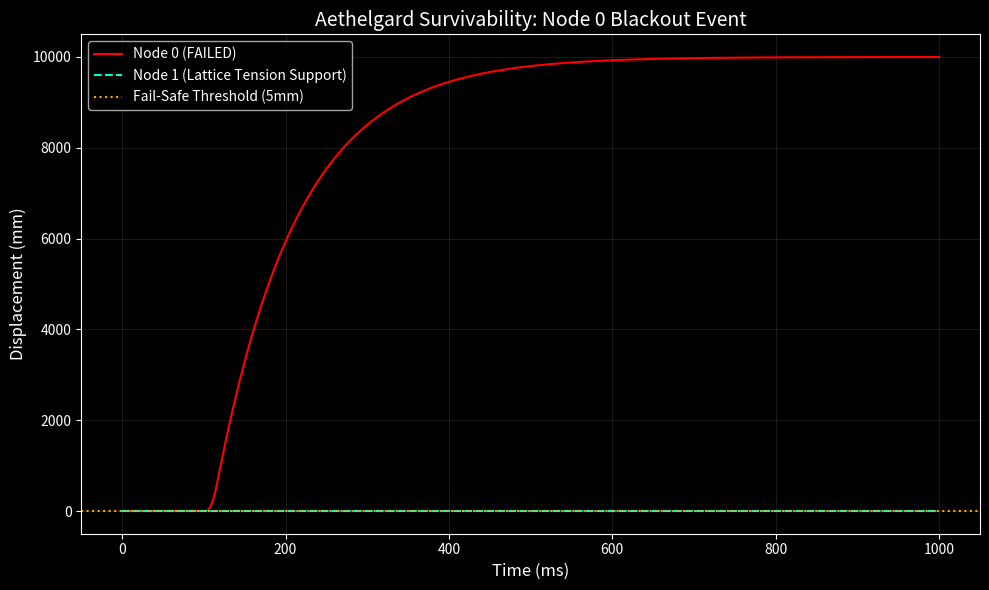

Write Python code to recreate this figure.
import numpy as np
from scipy.integrate import solve_ivp
import matplotlib.pyplot as plt
import argparse

# --- LOB CONFIGURATION ---
R_LUNAR = 1737.1e3
H_ORB = 100e3
C_BELT = 2 * np.pi * (R_LUNAR + H_ORB)

# Physical Constants (Aethelgard Hardened Profile)
U_STREAM = 1600.0  
LAMBDA_STREAM = 0.5 
K_PINNING_BASE = 100000.0 
C_DAMPING = 10000.0  
NODE_MASS = 1000.0   

# --- DYNAMIC SIMULATOR ---
class LOBNetwork:
    def __init__(self, n, fail_node=None):
        self.n = n
        self.L_SPAN = C_BELT / n
        self.fail_node = fail_node
        
    def get_derivatives(self, t, state, p_mag):
        dydt = np.zeros_like(state)
        
        # Impulse Profile (Node 0)
        impulse_start = 0.1
        impulse_end = 0.12
        f_payload_active = 0
        if impulse_start <= t <= impulse_end:
            width = impulse_end - impulse_start
            amp = (p_mag * np.pi) / (2 * width)
            f_payload_active = amp * np.sin(np.pi * (t - impulse_start) / width)
            
        for j in range(self.n):
            idx = j * 2
            xj, vj = state[idx], state[idx+1]
            
            # --- ACTIVE CONTROL (Fails if Blackout) ---
            k_local = K_PINNING_BASE
            if j == self.fail_node and t > 0.1: # Fail at 100ms
                k_local = 0.0 # Total GdBCO quench
                f_ff = 0.0
            else:
                f_ff = -f_payload_active if j == 0 else 0.0
                
            # Local Restoring Force
            f_local = -k_local * xj - C_DAMPING * vj + f_ff
            
            # Lattice Coupling (TENSION ONLY)
            prev_node = (j - 1) % self.n
            next_node = (j + 1) % self.n
            x_prev = state[prev_node * 2]
            x_next = state[next_node * 2]
            
            tension = LAMBDA_STREAM * (U_STREAM**2)
            f_lattice = (tension / self.L_SPAN) * (x_prev + x_next - 2*xj)
            
            # Application
            f_total = f_local + f_lattice
            if j == 0:
                f_total += f_payload_active
                
            dydt[idx] = vj
            dydt[idx+1] = f_total / NODE_MASS
            
        return dydt

def run_lob_simulation(nodes, fail_node=None):
    network = LOBNetwork(n=nodes, fail_node=fail_node)
    p_mag = 10000.0 * 10.0 # 100k N-s
    
    t_span = (0, 1.0) # Longer for failure drift
    t_eval = np.linspace(0, 1.0, 1000)
    y0 = np.zeros(nodes * 2)
    
    sol = solve_ivp(network.get_derivatives, t_span, y0, t_eval=t_eval, 
                   args=(p_mag,), rtol=1e-6, atol=1e-9, max_step=0.001)
    return sol

# --- AUDIT MODES ---
def perform_audit():
    print("--- LOB PHASE 18: SOVEREIGN AUDIT ---")
    
    # 1. N=20 Baseline
    sol20 = run_lob_simulation(20)
    max20 = np.max(np.abs(sol20.y[::2,:]))*1000
    
    # 2. N=40 Density Check
    sol40 = run_lob_simulation(40)
    max40 = np.max(np.abs(sol40.y[::2,:]))*1000
    
    # 3. Node 0 Blackout Fail
    sol_fail = run_lob_simulation(20, fail_node=0)
    max_fail = np.max(np.abs(sol_fail.y[::2,:]))*1000

    print(f"N=20 Stiffness: {max20:.6f} mm peak jitter")
    print(f"N=40 Stiffness: {max40:.6f} mm peak jitter")
    print(f"Node Blackout:  {max_fail:.2f} mm drift @ 1.0s")
    
    # Visualization: Failure Drift
    plt.figure(figsize=(10, 6))
    plt.style.use('dark_background')
    plt.plot(sol_fail.t * 1000, sol_fail.y[0]*1000, color='red', label='Node 0 (FAILED)')
    plt.plot(sol_fail.t * 1000, sol_fail.y[2]*1000, color='#00ffcc', linestyle='--', label='Node 1 (Lattice Tension Support)')
    plt.axhline(5, color='orange', linestyle=':', label='Fail-Safe Threshold (5mm)')
    
    plt.title("Aethelgard Survivability: Node 0 Blackout Event", fontsize=14)
    plt.xlabel("Time (ms)", fontsize=12)
    plt.ylabel("Displacement (mm)", fontsize=12)
    plt.grid(True, alpha=0.1)
    plt.legend()
    plt.tight_layout()
    plt.savefig("lob_survivability_blackout.png", dpi=300)
    print("Audit Artifact Generated: lob_survivability_blackout.png")

if __name__ == "__main__":
    perform_audit()
